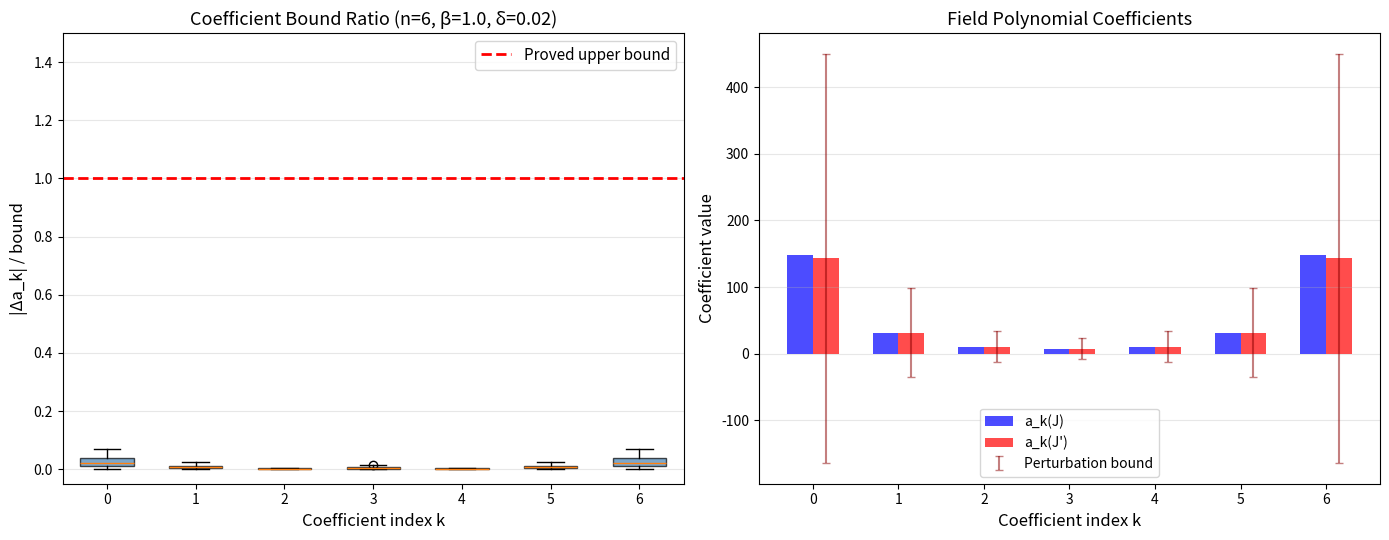

Recreate this plot in Python.
#!/usr/bin/env python3
"""
Visualization: Coefficient Perturbation Bound Verification
==========================================================
Demonstrates that the proved coefficient Lipschitz bound
|a_k(J') - a_k(J)| ≤ (exp(βn²δ) - 1)(a_k(J) + a_k(J'))
holds with substantial margin across all coefficient indices and
multiple random perturbation trials.
"""

import numpy as np
import matplotlib.pyplot as plt
from itertools import product as iterproduct


def field_poly_coeffs(n, beta, J):
    """Compute Ising field polynomial coefficients."""
    coeffs = np.zeros(n + 1)
    for bits in iterproduct([0, 1], repeat=n):
        sigma = np.array([1 if b else -1 for b in bits])
        k = sum(bits)
        energy = sigma @ J @ sigma
        coeffs[k] += np.exp(beta * energy)
    return coeffs


def curie_weiss_coupling(n, J_val=1.0):
    """Curie–Weiss coupling matrix."""
    J = np.full((n, n), J_val / n)
    np.fill_diagonal(J, 0)
    return J


np.random.seed(42)

n = 6
beta = 1.0
delta = 0.02
trials = 100

J = curie_weiss_coupling(n)
coeffs_orig = field_poly_coeffs(n, beta, J)
factor = np.exp(beta * n**2 * delta) - 1

fig, axes = plt.subplots(1, 2, figsize=(14, 5.5))

# Left: bound verification for each k
ax = axes[0]
all_ratios = {k: [] for k in range(n + 1)}

for _ in range(trials):
    dJ = np.random.uniform(-delta, delta, (n, n))
    dJ = (dJ + dJ.T) / 2
    np.fill_diagonal(dJ, 0)
    coeffs_pert = field_poly_coeffs(n, beta, J + dJ)

    for k in range(n + 1):
        diff = abs(coeffs_pert[k] - coeffs_orig[k])
        bound = factor * (coeffs_orig[k] + coeffs_pert[k])
        ratio = diff / (bound + 1e-15)
        all_ratios[k].append(ratio)

positions = list(range(n + 1))
box_data = [all_ratios[k] for k in positions]
bp = ax.boxplot(box_data, positions=positions, widths=0.6,
                patch_artist=True, showfliers=True)

for patch in bp['boxes']:
    patch.set_facecolor('steelblue')
    patch.set_alpha(0.7)

ax.axhline(y=1.0, color='red', linewidth=2, linestyle='--', label='Proved upper bound')
ax.set_xlabel('Coefficient index k', fontsize=12)
ax.set_ylabel('|Δa_k| / bound', fontsize=12)
ax.set_title(f'Coefficient Bound Ratio (n={n}, β={beta}, δ={delta})', fontsize=13)
ax.set_ylim(-0.05, 1.5)
ax.legend(fontsize=11)
ax.grid(True, alpha=0.3, axis='y')

# Right: coefficient profile comparison
ax2 = axes[1]
ax2.bar(np.arange(n+1) - 0.15, coeffs_orig, width=0.3, color='blue',
        alpha=0.7, label='a_k(J)')

# Show one perturbed example
dJ = np.random.uniform(-delta, delta, (n, n))
dJ = (dJ + dJ.T) / 2
np.fill_diagonal(dJ, 0)
coeffs_ex = field_poly_coeffs(n, beta, J + dJ)
ax2.bar(np.arange(n+1) + 0.15, coeffs_ex, width=0.3, color='red',
        alpha=0.7, label='a_k(J\')')

# Add error bars showing the bound
bounds = factor * (coeffs_orig + coeffs_ex)
ax2.errorbar(np.arange(n+1) + 0.15, coeffs_ex,
             yerr=bounds, fmt='none', ecolor='darkred', capsize=3, alpha=0.5,
             label='Perturbation bound')

ax2.set_xlabel('Coefficient index k', fontsize=12)
ax2.set_ylabel('Coefficient value', fontsize=12)
ax2.set_title('Field Polynomial Coefficients', fontsize=13)
ax2.legend(fontsize=10)
ax2.grid(True, alpha=0.3, axis='y')

plt.tight_layout()
plt.savefig('viz_coefficient_bound.png', dpi=150, bbox_inches='tight')
plt.show()
print("Saved: viz_coefficient_bound.png")
